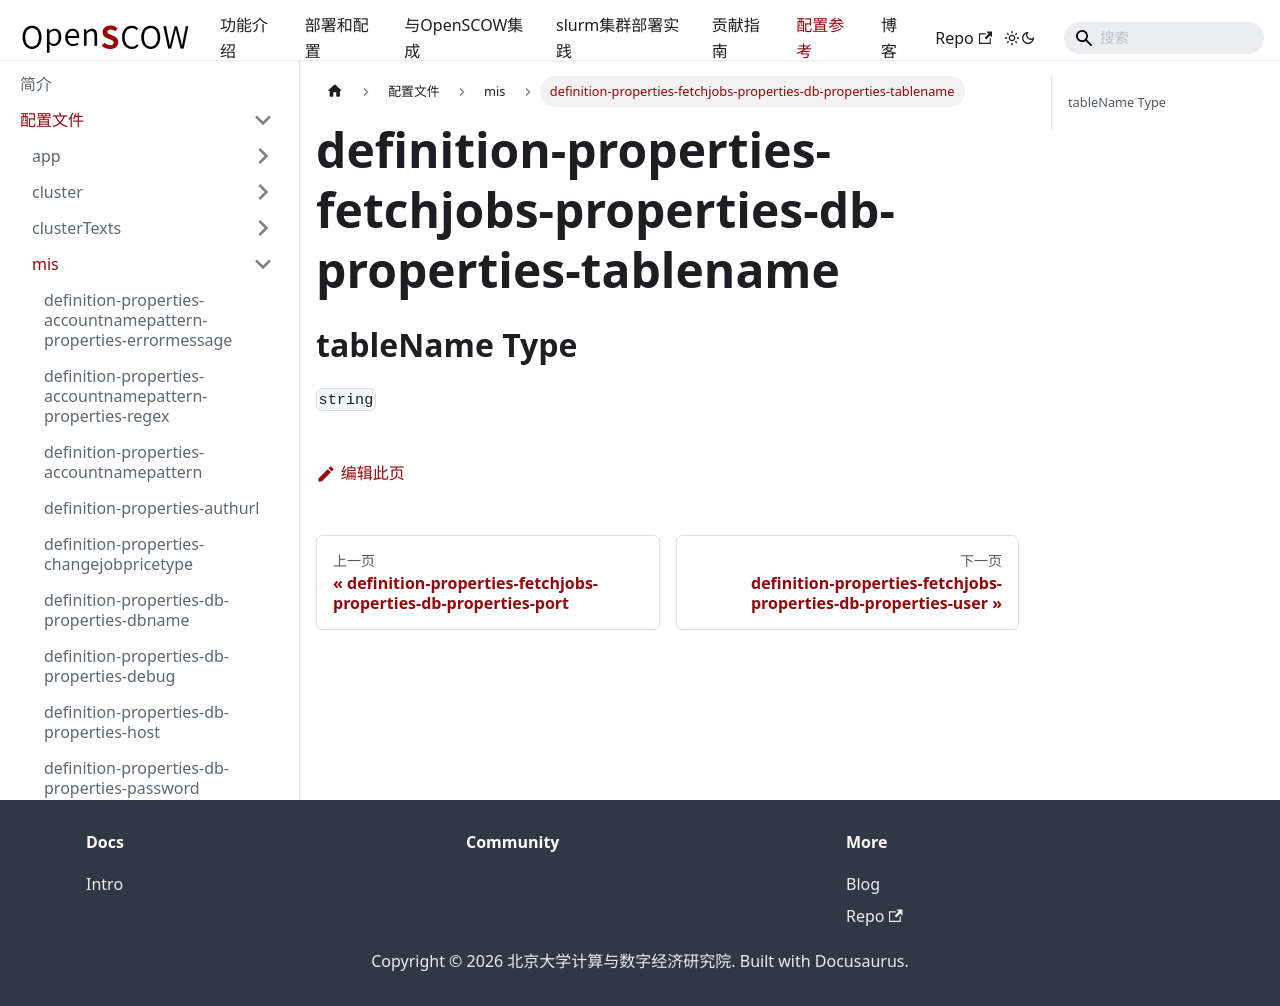

repository: PKUHPC/OpenSCOW · page: pr-preview/pr-1470/docs/refs/config/mis/definition-properties-fetchjobs-properties-db-properties-tablename.html · generator: docusaurus

## tableName Type

`string`
